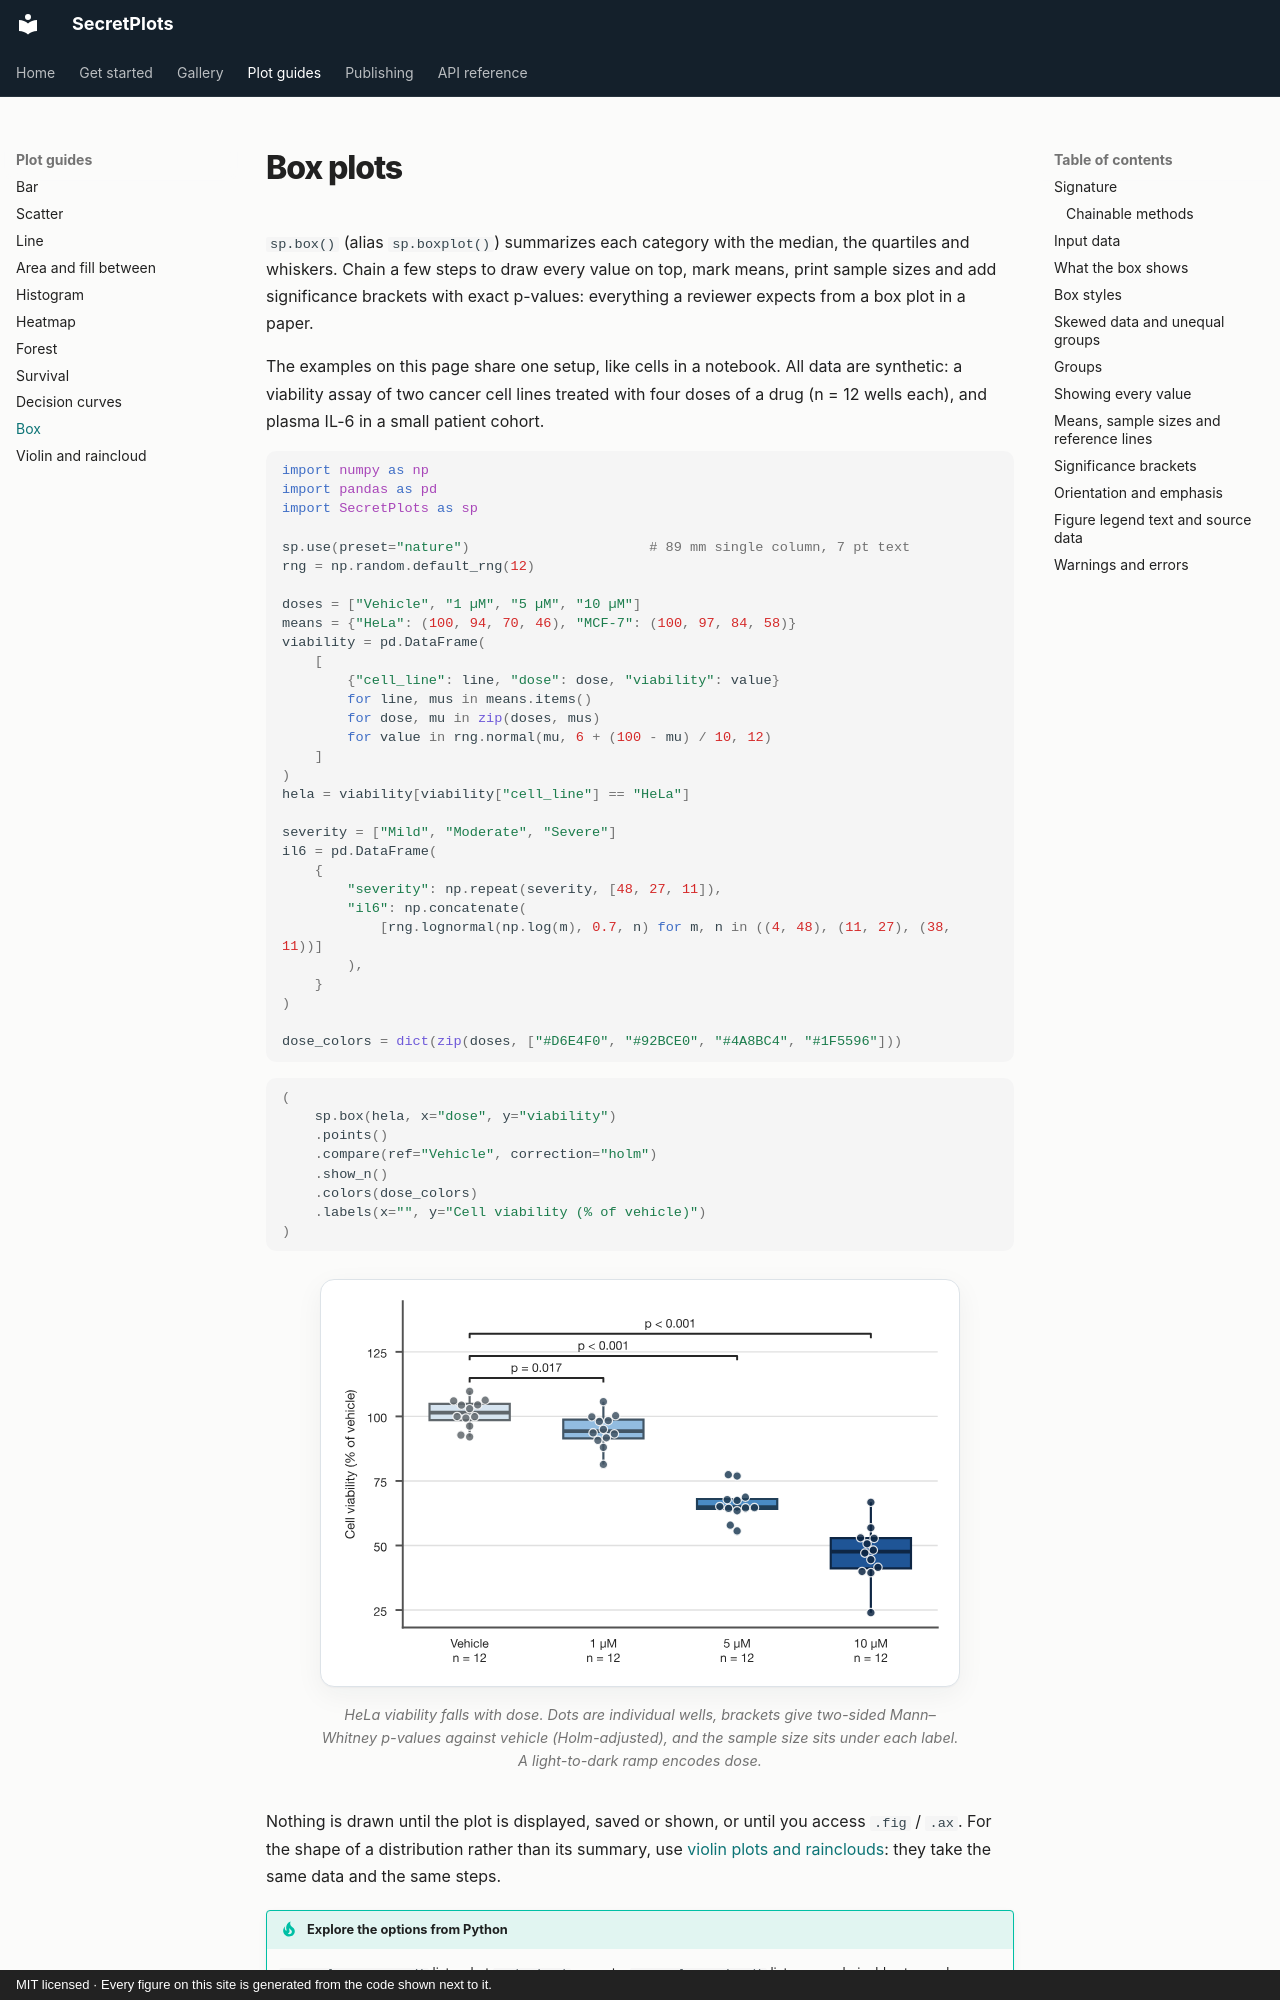

repository: secretBiology/SecretPlots · page: plots/box/index.html · generator: mkdocs · copyright: MIT licensed · Every figure on this site is generated from the code shown next to it.

# Box plots

`sp.box()` (alias `sp.boxplot()`) summarizes each category with the median,
the quartiles and whiskers. Chain a few steps to draw every value on top,
mark means, print sample sizes and add significance brackets with exact
p-values: everything a reviewer expects from a box plot in a paper.

The examples on this page share one setup, like cells in a notebook. All data
are synthetic: a viability assay of two cancer cell lines treated with four
doses of a drug (n = 12 wells each), and plasma IL-6 in a small patient cohort.

```python
import numpy as np
import pandas as pd
import SecretPlots as sp

sp.use(preset="nature")                      # 89 mm single column, 7 pt text
rng = np.random.default_rng(12)

doses = ["Vehicle", "1 µM", "5 µM", "10 µM"]
means = {"HeLa": (100, 94, 70, 46), "MCF-7": (100, 97, 84, 58)}
viability = pd.DataFrame(
    [
        {"cell_line": line, "dose": dose, "viability": value}
        for line, mus in means.items()
        for dose, mu in zip(doses, mus)
        for value in rng.normal(mu, 6 + (100 - mu) / 10, 12)
    ]
)
hela = viability[viability["cell_line"] == "HeLa"]

severity = ["Mild", "Moderate", "Severe"]
il6 = pd.DataFrame(
    {
        "severity": np.repeat(severity, [48, 27, 11]),
        "il6": np.concatenate(
            [rng.lognormal(np.log(m), 0.7, n) for m, n in ((4, 48), (11, 27), (38, 11))]
        ),
    }
)

dose_colors = dict(zip(doses, ["#D6E4F0", "#92BCE0", "#4A8BC4", "#1F5596"]))
```

```python
(
    sp.box(hela, x="dose", y="viability")
    .points()
    .compare(ref="Vehicle", correction="holm")
    .show_n()
    .colors(dose_colors)
    .labels(x="", y="Cell viability (% of vehicle)")
)
```
<!-- figure: box-hero -->

![Box plots of HeLa viability at four doses with every well shown as a dot and Holm-adjusted p-values against vehicle.](../assets/figures/box-hero.svg)

*HeLa viability falls with dose. Dots are individual wells, brackets give
two-sided Mann–Whitney p-values against vehicle (Holm-adjusted), and the
sample size sits under each label. A light-to-dark ramp encodes dose.*
